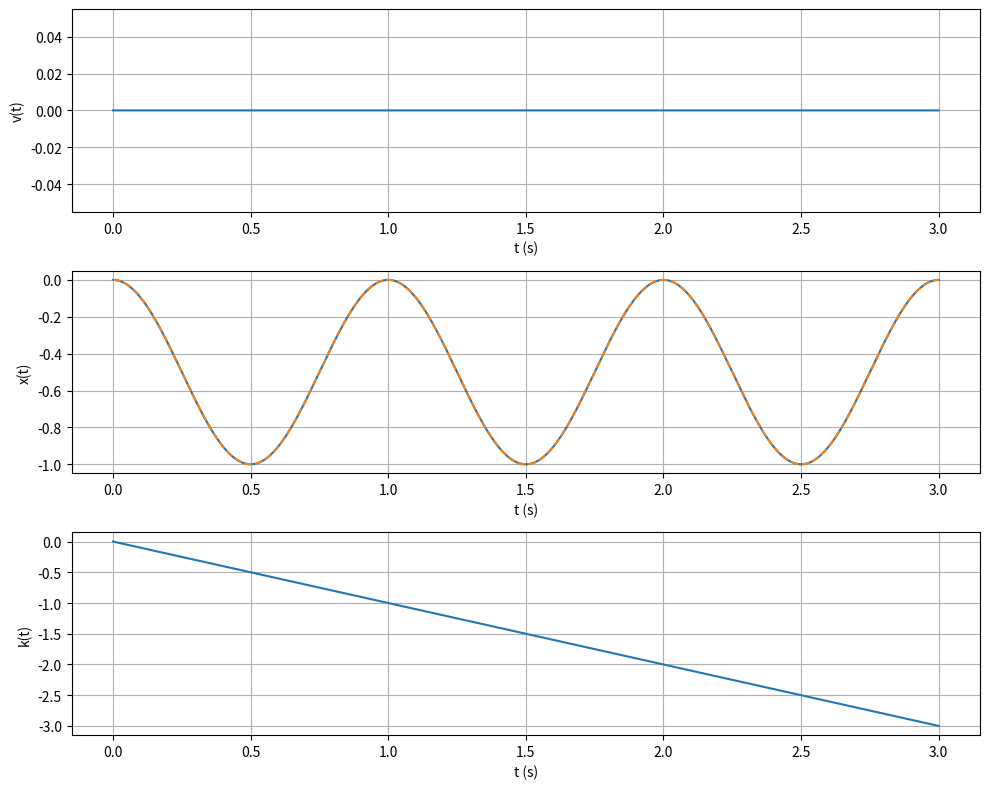

The matplotlib source for this figure:
import numpy as np
import matplotlib.pyplot as plt

#V_ss_sigma = 1  
h = 6.58e-16  # (eV*s)
e = 1.6e-19  # (C)
m_e = 0.067*9.1e-31  # masa elektronu (kg)
a = 1e-9  # (m)
E_c = 0  # Dno pasma przewodnictwa (eV)
E_e = 1e-3  # (eV/m)
dk = 1e-5  # Mała zmiana k

V_ss_sigma = (-h**2 / (2 * m_e * a**2))

# częstość oscylacji Blocha
w_b = e * E_e * a / h

# Zakres czasu
T = 2 * np.pi / w_b  
time = 3 * T 

dt = T / 1000  

def E(k):
    return E_c - 2 * (-h**2 / (2 * m_e * a**2)) * np.cos(k * a)

def dE_dk(k):
    dk = 1000
    return (E(k + dk) - E(k - dk)) / (dk*2)
#    return (E(k + dk) + E(k - dk) - 2 * E(k)) / (dk**2) # to jest druga pochodna :(

def dv_dx_dt(t, v_x_k):
    v, x, k = v_x_k
    dv_dt = 0#2 * V_ss_sigma * a * np.cos(w_b * t) / h
    dx_dt = dE_dk(k) / h #4 * V_ss_sigma * a * np.sin(w_b * t / 2) * np.cos(w_b * t / 2) / (h * w_b)
#    dx_dt = 2 * V_ss_sigma * a * np.sin(k * a) / h
    dk_dt = -e * E_e / h #nie w_b
    return [dv_dt, dx_dt, dk_dt]

# Metoda RK4
def RK4_step(f, t, y, dt):
    k1 = f(t, y)
    k2 = f(t + dt/2, [yi + dt/2 * ki for yi, ki in zip(y, k1)])
    k3 = f(t + dt/2, [yi + dt/2 * ki for yi, ki in zip(y, k2)])
    k4 = f(t + dt, [yi + dt * ki for yi, ki in zip(y, k3)])
    return [yi + dt/6 * (ki1 + 2*ki2 + 2*ki3 + ki4) for yi, ki1, ki2, ki3, ki4 in zip(y, k1, k2, k3, k4)]

time_values = np.arange(0, time, dt)
v_values = []
x_values = []
k_values = []

v_0 = 0
x_0 = 0
k_0 = 0

v_1 = v_0
x_1 = x_0
k_1 = k_0
for t in time_values:
    v_values.append(v_1)
    x_values.append(x_1)
    k_values.append(k_1)
    v_1, x_1, k_1 = RK4_step(dv_dx_dt, t, [v_1, x_1, k_1], dt)

plt.figure(figsize=(10, 8))

# Wykres v(t)
plt.subplot(3, 1, 1)
plt.plot(np.array(time_values)/T, np.array(v_values) / ((h**2 / (2 * m_e * a**2))*a*2/h) )
plt.xlabel('t (s)')
plt.ylabel('v(t)')
plt.grid(True)

# Wykres x(t)
plt.subplot(3, 1, 2)
plt.plot(np.array(time_values)/T, np.array(x_values) / (4*V_ss_sigma*a/h/w_b) )
#plt.plot(np.array(time_values)/T, np.array(x_values) )
plt.plot(np.array(time_values)/T, -np.sin(w_b*np.array(time_values)/2)**2, "--")#*(4*V_ss_sigma*a/h/w_b))
plt.xlabel('t (s)')
plt.ylabel('x(t)')
plt.grid(True)

# Wykres k(t)
plt.subplot(3, 1, 3)
plt.plot(np.array(time_values)/T, np.array(k_values)/(w_b*T/a))
#plt.plot(np.array(time_values), np.array(k_values))
plt.xlabel('t (s)')
plt.ylabel('k(t)')
plt.grid(True)

plt.tight_layout()
plt.show()
